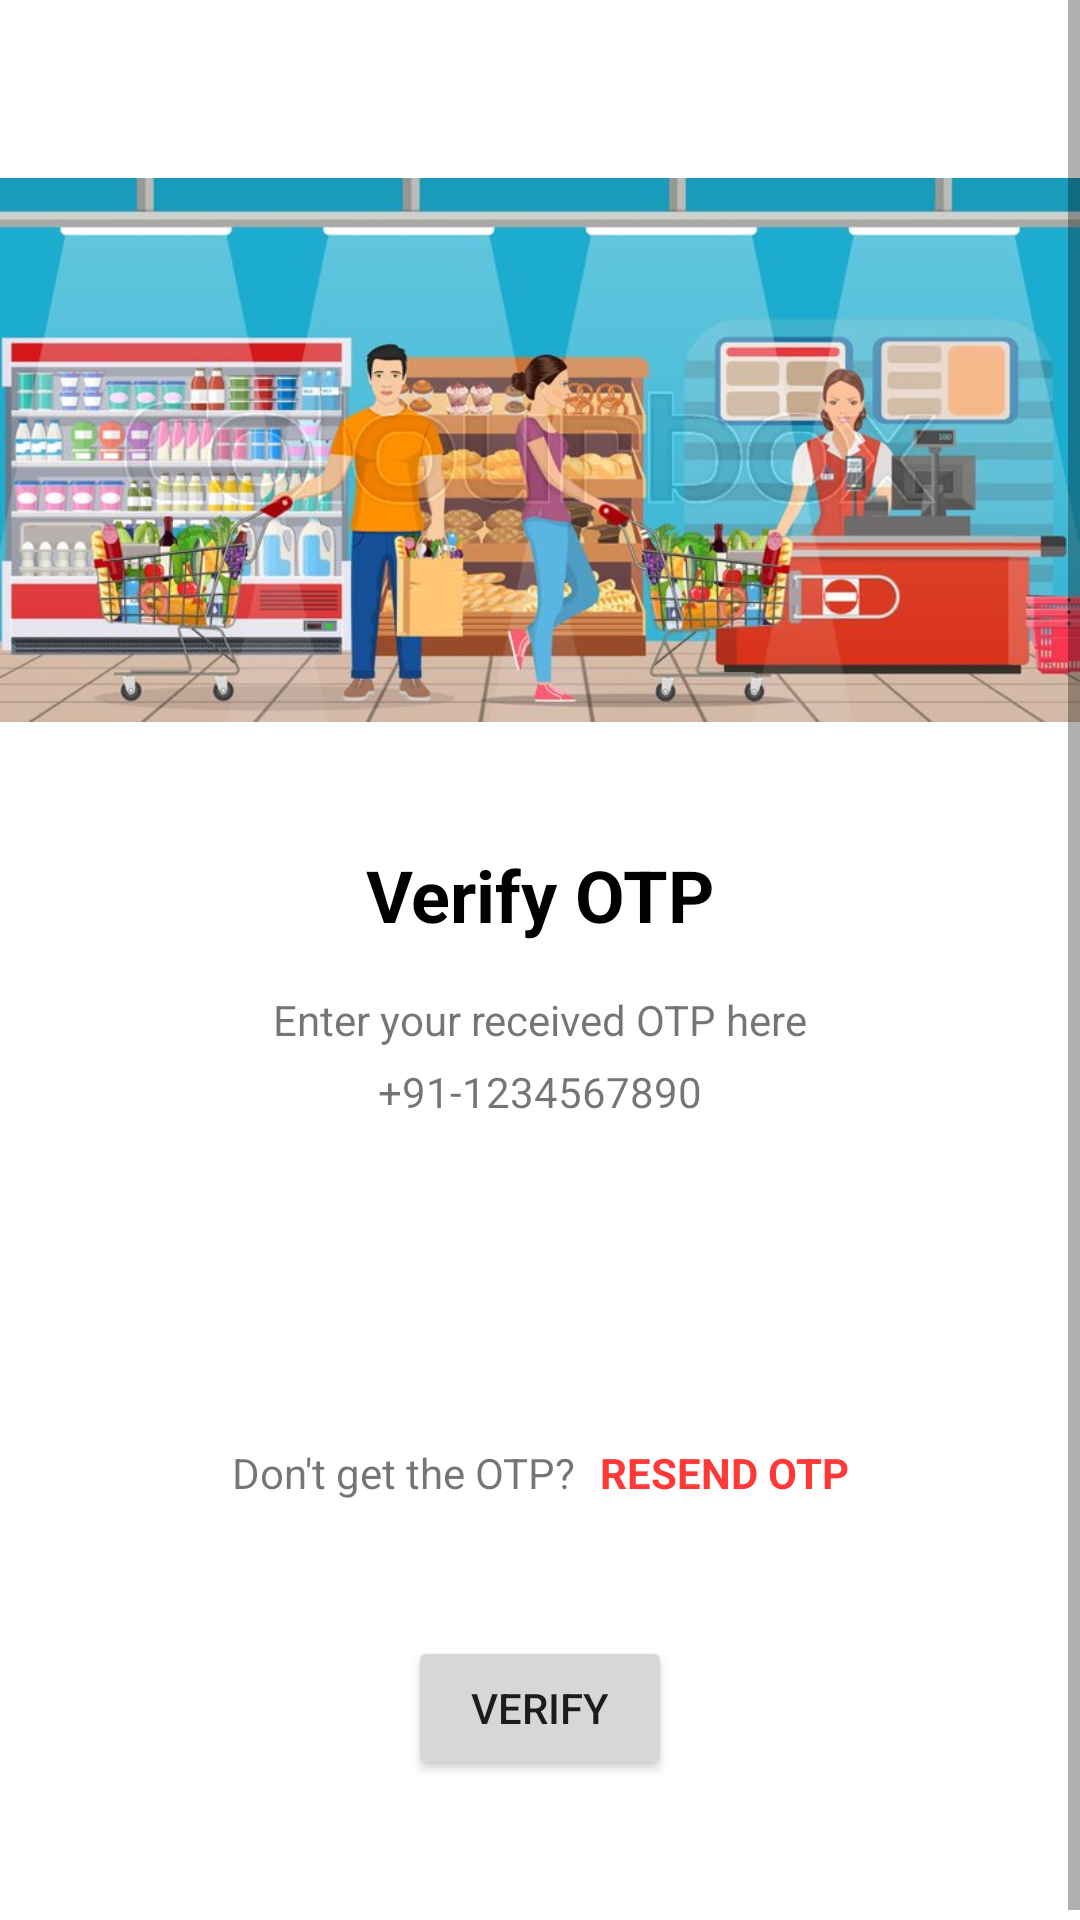

Android layout source for this screen:
<!-- AndroidManifest.xml: application theme Theme.GroceryApp -->
<!-- res/layout/otp_verification_activity.xml -->
<ScrollView xmlns:android="http://schemas.android.com/apk/res/android"
    xmlns:app="http://schemas.android.com/apk/res-auto"
    xmlns:tools="http://schemas.android.com/tools"
    android:layout_width="match_parent"
    android:layout_height="match_parent"
    tools:context=".PhoneLogin.VerifyActivity">

    <androidx.constraintlayout.widget.ConstraintLayout
        android:layout_width="match_parent"
        android:layout_height="match_parent">

        <ImageView
            android:id="@+id/shopp"
            android:layout_width="match_parent"
            android:layout_height="200dp"
            android:layout_marginTop="50dp"
            app:layout_constraintEnd_toEndOf="parent"
            app:layout_constraintHorizontal_bias="0.5"
            app:layout_constraintStart_toStartOf="parent"
            app:layout_constraintTop_toTopOf="parent"
            app:srcCompat="@drawable/shop_image" />

        <TextView
            android:id="@+id/verify"
            android:layout_width="wrap_content"
            android:layout_height="wrap_content"
            android:layout_marginTop="32dp"
            android:text="Verify OTP"
            android:textColor="@color/black"
            android:textSize="24sp"
            android:textStyle="bold"
            app:layout_constraintEnd_toEndOf="parent"
            app:layout_constraintHorizontal_bias="0.5"
            app:layout_constraintStart_toStartOf="parent"
            app:layout_constraintTop_toBottomOf="@+id/shopp" />

        <TextView
            android:id="@+id/textView5"
            android:layout_width="wrap_content"
            android:layout_height="wrap_content"
            android:layout_marginTop="16dp"
            android:text="Enter your received OTP here"
            app:layout_constraintEnd_toEndOf="@+id/verify"
            app:layout_constraintStart_toStartOf="@+id/verify"
            app:layout_constraintTop_toBottomOf="@+id/verify" />

        <TextView
            android:id="@+id/tv_Mobile"
            android:layout_width="wrap_content"
            android:layout_height="wrap_content"
            android:layout_marginTop="5dp"
            android:text="+91-1234567890"
            app:layout_constraintEnd_toEndOf="@+id/verify"
            app:layout_constraintHorizontal_bias="0.492"
            app:layout_constraintStart_toStartOf="@+id/verify"
            app:layout_constraintTop_toBottomOf="@+id/textView5" />

        <EditText
            android:id="@+id/etC1"
            android:layout_width="55dp"
            android:layout_height="55dp"
            android:layout_marginTop="45dp"
            android:layout_marginEnd="3dp"
            android:background="@drawable/border"
            android:ems="10"
            android:gravity="center"
            android:inputType="phone"
            android:textSize="20sp"
            app:layout_constraintEnd_toStartOf="@+id/etC2"
            app:layout_constraintHorizontal_bias="0.5"
            app:layout_constraintHorizontal_chainStyle="packed"
            app:layout_constraintStart_toStartOf="parent"
            app:layout_constraintTop_toBottomOf="@+id/tv_Mobile"
            tools:ignore="SpeakableTextPresentCheck" />

        <EditText
            android:id="@+id/etC2"
            android:layout_width="55dp"
            android:layout_height="55dp"
            android:layout_marginEnd="3dp"
            android:background="@drawable/border"
            android:ems="10"
            android:gravity="center"
            android:inputType="phone"
            android:textSize="20sp"
            app:layout_constraintBottom_toBottomOf="@+id/etC1"
            app:layout_constraintEnd_toStartOf="@+id/etC3"
            app:layout_constraintHorizontal_bias="0.5"
            app:layout_constraintStart_toEndOf="@+id/etC1"
            app:layout_constraintTop_toTopOf="@+id/etC1"
            tools:ignore="SpeakableTextPresentCheck" />

        <EditText
            android:id="@+id/etC3"
            android:layout_width="55dp"
            android:layout_height="55dp"
            android:layout_marginEnd="3dp"
            android:background="@drawable/border"
            android:ems="10"
            android:gravity="center"
            android:inputType="phone"
            android:textSize="20sp"
            app:layout_constraintBottom_toBottomOf="@+id/etC1"
            app:layout_constraintEnd_toStartOf="@+id/etC4"
            app:layout_constraintHorizontal_bias="0.5"
            app:layout_constraintStart_toEndOf="@+id/etC2"
            app:layout_constraintTop_toTopOf="@+id/etC1"
            tools:ignore="SpeakableTextPresentCheck" />

        <EditText
            android:id="@+id/etC4"
            android:layout_width="55dp"
            android:layout_height="55dp"
            android:layout_marginEnd="3dp"
            android:background="@drawable/border"
            android:ems="10"
            android:gravity="center"
            android:inputType="phone"
            android:textSize="20sp"
            app:layout_constraintBottom_toBottomOf="@+id/etC1"
            app:layout_constraintEnd_toStartOf="@+id/etC5"
            app:layout_constraintHorizontal_bias="0.5"
            app:layout_constraintStart_toEndOf="@+id/etC3"
            app:layout_constraintTop_toTopOf="@+id/etC1"
            tools:ignore="SpeakableTextPresentCheck" />

        <EditText
            android:id="@+id/etC5"
            android:layout_width="55dp"
            android:layout_height="55dp"
            android:layout_marginEnd="3dp"
            android:background="@drawable/border"
            android:ems="10"
            android:gravity="center"
            android:inputType="phone"
            android:textSize="20sp"
            app:layout_constraintBottom_toBottomOf="@+id/etC1"
            app:layout_constraintEnd_toStartOf="@+id/etC6"
            app:layout_constraintHorizontal_bias="0.5"
            app:layout_constraintStart_toEndOf="@+id/etC4"
            app:layout_constraintTop_toTopOf="@+id/etC1"
            tools:ignore="SpeakableTextPresentCheck" />

        <EditText
            android:id="@+id/etC6"
            android:layout_width="55dp"
            android:layout_height="55dp"
            android:background="@drawable/border"
            android:ems="10"
            android:gravity="center"
            android:inputType="phone"
            android:textSize="20sp"
            app:layout_constraintBottom_toBottomOf="@+id/etC1"
            app:layout_constraintEnd_toEndOf="parent"
            app:layout_constraintHorizontal_bias="0.5"
            app:layout_constraintStart_toEndOf="@+id/etC5"
            app:layout_constraintTop_toTopOf="@+id/etC1"
            app:layout_constraintVertical_bias="0.0"
            tools:ignore="SpeakableTextPresentCheck" />

        <TextView
            android:id="@+id/textView7"
            android:layout_width="wrap_content"
            android:layout_height="wrap_content"
            android:layout_marginTop="8dp"
            android:text="Don't get the OTP?"
            app:layout_constraintEnd_toStartOf="@+id/tv_ResendBtn"
            app:layout_constraintHorizontal_bias="0.5"
            app:layout_constraintHorizontal_chainStyle="packed"
            app:layout_constraintStart_toStartOf="parent"
            app:layout_constraintTop_toBottomOf="@+id/etC6" />

        <TextView
            android:id="@+id/tv_ResendBtn"
            android:layout_width="wrap_content"
            android:layout_height="wrap_content"
            android:layout_marginStart="8dp"
            android:text="RESEND OTP"
            android:textColor="#FF3838"
            android:textStyle="bold"
            app:layout_constraintBottom_toBottomOf="@+id/textView7"
            app:layout_constraintEnd_toEndOf="parent"
            app:layout_constraintHorizontal_bias="0.5"
            app:layout_constraintStart_toEndOf="@+id/textView7"
            app:layout_constraintTop_toTopOf="@+id/textView7" />

        <Button
            android:id="@+id/btn_Verify"
            android:layout_width="wrap_content"
            android:layout_height="wrap_content"
            android:layout_marginTop="45dp"
            android:layout_marginBottom="50dp"
            android:text="VERIFY"
            app:layout_constraintBottom_toBottomOf="parent"
            app:layout_constraintEnd_toEndOf="parent"
            app:layout_constraintHorizontal_bias="0.5"
            app:layout_constraintStart_toStartOf="parent"
            app:layout_constraintTop_toBottomOf="@+id/textView7" />

        <ProgressBar
            android:id="@+id/progress_BarVerify"
            style="?android:attr/progressBarStyle"
            android:layout_width="wrap_content"
            android:layout_height="wrap_content"
            android:visibility="gone"
            app:layout_constraintBottom_toBottomOf="@+id/btn_Verify"
            app:layout_constraintEnd_toEndOf="@+id/btn_Verify"
            app:layout_constraintStart_toStartOf="@+id/btn_Verify"
            app:layout_constraintTop_toTopOf="@+id/btn_Verify" />
    </androidx.constraintlayout.widget.ConstraintLayout>
</ScrollView>
<!-- resources referenced by this layout -->
<resources>
  <!-- drawable shop_image: jpg bitmap (drawable-v24, 72552 bytes) -->
  <style name="Theme.GroceryApp" parent="Theme.MaterialComponents.DayNight.NoActionBar">
          
          <item name="colorPrimary">@color/purple_500</item>
          <item name="colorPrimaryVariant">@color/purple_700</item>
          <item name="colorOnPrimary">@color/white</item>
          
          <item name="colorSecondary">@color/teal_200</item>
          <item name="colorSecondaryVariant">@color/teal_700</item>
          <item name="colorOnSecondary">@color/black</item>
          
          <item name="android:statusBarColor" tools:targetApi="l">@color/white</item>
          <item name="android:windowLightStatusBar" tools:targetApi="m">true
          </item>        
      </style>
  <!-- not gathered from this repository: default colours our renderer supplied (Android Studio template values) -->
  <color name="purple_500">#FF6200EE</color>
  <color name="purple_700">#FF3700B3</color>
  <color name="teal_200">#FF03DAC5</color>
  <color name="teal_700">#FF018786</color>
  <color name="black">#FF000000</color>
  <color name="white">#FFFFFFFF</color>
</resources>
